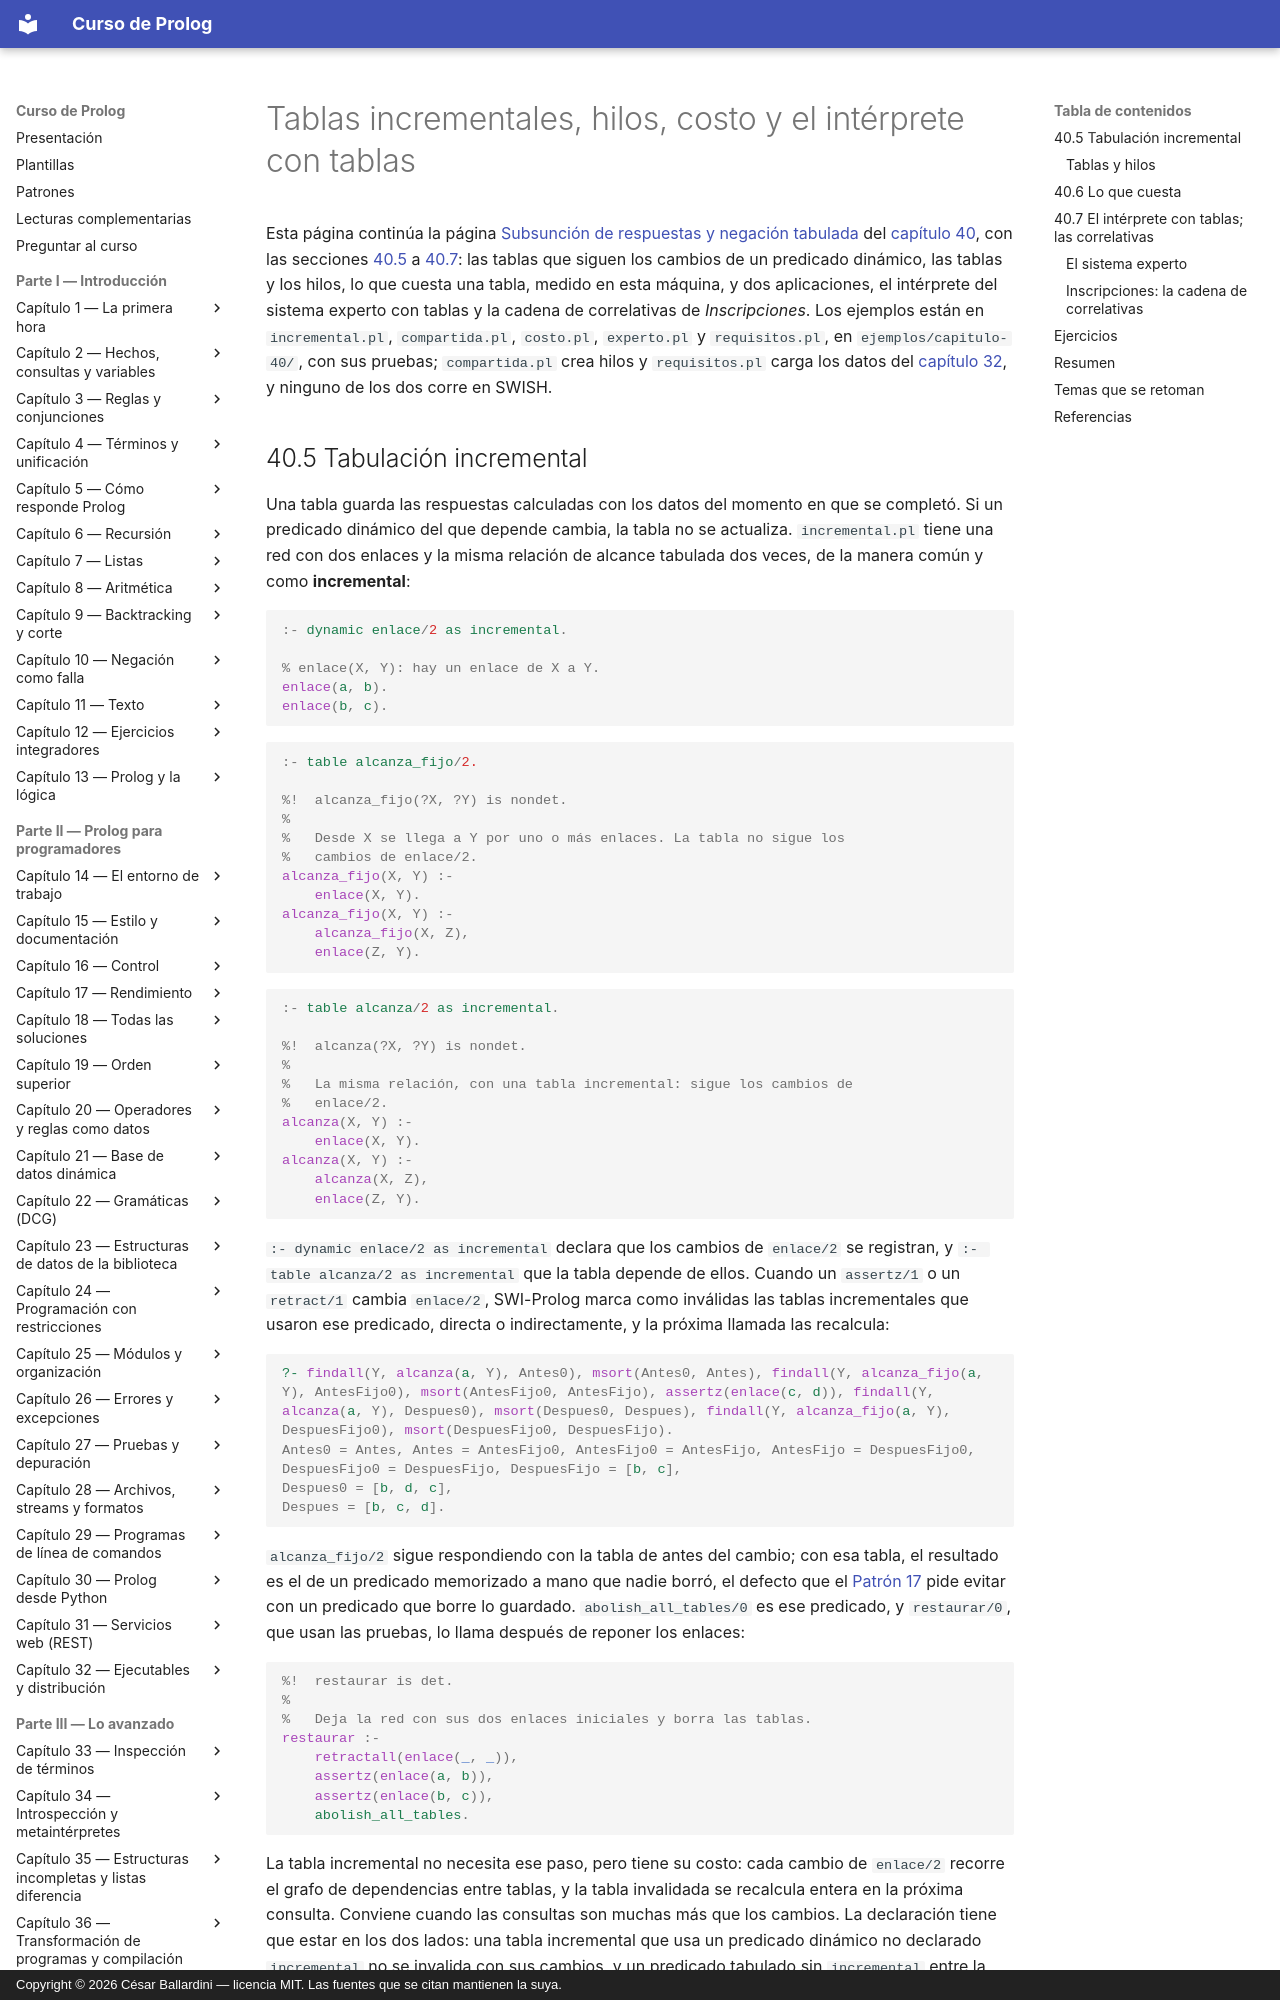

repository: CesarBallardini/curso-de-prolog · page: capitulo-40-tabulacion/incremental/index.html · generator: mkdocs · copyright: Copyright © 2026 César Ballardini — licencia MIT. Las fuentes que se citan mantienen la suya.

# Tablas incrementales, hilos, costo y el intérprete con tablas

Esta página continúa la página
[Subsunción de respuestas y negación tabulada](subsuncion.md#404-negacion-tabulada) del
[capítulo 40](index.md), con las secciones [40.5](#405-tabulacion-incremental)
a [40.7](#407-el-interprete-con-tablas-las-correlativas): las tablas que
siguen los cambios de un predicado dinámico, las tablas y los hilos, lo que
cuesta una tabla, medido en esta máquina, y dos aplicaciones, el intérprete
del sistema experto con tablas y la cadena de correlativas de
*Inscripciones*. Los ejemplos están en `incremental.pl`, `compartida.pl`,
`costo.pl`, `experto.pl` y `requisitos.pl`, en `ejemplos/capitulo-40/`, con
sus pruebas; `compartida.pl` crea hilos y `requisitos.pl` carga los datos
del [capítulo 32](../capitulo-32-ejecutables-y-distribucion/index.md), y
ninguno de los dos corre en SWISH.

## 40.5 Tabulación incremental

Una tabla guarda las respuestas calculadas con los datos del momento en que
se completó. Si un predicado dinámico del que depende cambia, la tabla no se
actualiza. `incremental.pl` tiene una red con dos enlaces y la misma relación de
alcance tabulada dos veces, de la manera común y como **incremental**:

<!-- ejemplo: capitulo-40/incremental.pl fragmento: :- dynamic enlace/2 as incremental. .. enlace(b, c). -->
```prolog
:- dynamic enlace/2 as incremental.

% enlace(X, Y): hay un enlace de X a Y.
enlace(a, b).
enlace(b, c).
```

<!-- ejemplo: capitulo-40/incremental.pl fragmento: :- table alcanza_fijo/2. .. enlace(Z, Y). -->
```prolog
:- table alcanza_fijo/2.

%!  alcanza_fijo(?X, ?Y) is nondet.
%
%   Desde X se llega a Y por uno o más enlaces. La tabla no sigue los
%   cambios de enlace/2.
alcanza_fijo(X, Y) :-
    enlace(X, Y).
alcanza_fijo(X, Y) :-
    alcanza_fijo(X, Z),
    enlace(Z, Y).
```

<!-- ejemplo: capitulo-40/incremental.pl fragmento: :- table alcanza/2 as incremental. .. enlace(Z, Y). -->
```prolog
:- table alcanza/2 as incremental.

%!  alcanza(?X, ?Y) is nondet.
%
%   La misma relación, con una tabla incremental: sigue los cambios de
%   enlace/2.
alcanza(X, Y) :-
    enlace(X, Y).
alcanza(X, Y) :-
    alcanza(X, Z),
    enlace(Z, Y).
```

`:- dynamic enlace/2 as incremental` declara que los cambios de `enlace/2`
se registran, y `:- table alcanza/2 as incremental` que la tabla depende de
ellos. Cuando un `assertz/1` o un `retract/1` cambia `enlace/2`, SWI-Prolog
marca como inválidas las tablas incrementales que usaron ese predicado,
directa o indirectamente, y la próxima llamada las recalcula:

```prolog
?- findall(Y, alcanza(a, Y), Antes0), msort(Antes0, Antes), findall(Y, alcanza_fijo(a, Y), AntesFijo0), msort(AntesFijo0, AntesFijo), assertz(enlace(c, d)), findall(Y, alcanza(a, Y), Despues0), msort(Despues0, Despues), findall(Y, alcanza_fijo(a, Y), DespuesFijo0), msort(DespuesFijo0, DespuesFijo).
Antes0 = Antes, Antes = AntesFijo0, AntesFijo0 = AntesFijo, AntesFijo = DespuesFijo0, DespuesFijo0 = DespuesFijo, DespuesFijo = [b, c],
Despues0 = [b, d, c],
Despues = [b, c, d].
```

`alcanza_fijo/2` sigue respondiendo con la tabla de antes del cambio; con
esa tabla, el resultado es el de un predicado memorizado a mano que nadie
borró, el defecto que el [Patrón 17](../patrones.md#17-memorizacion-con-assertz) pide evitar con un predicado
que borre lo guardado. `abolish_all_tables/0` es ese predicado, y
`restaurar/0`, que usan las pruebas, lo llama después de reponer los
enlaces:

<!-- ejemplo: capitulo-40/incremental.pl predicado: restaurar/0 -->
```prolog
%!  restaurar is det.
%
%   Deja la red con sus dos enlaces iniciales y borra las tablas.
restaurar :-
    retractall(enlace(_, _)),
    assertz(enlace(a, b)),
    assertz(enlace(b, c)),
    abolish_all_tables.
```

La tabla incremental no necesita ese paso, pero tiene su costo: cada cambio
de `enlace/2` recorre el grafo de dependencias entre tablas, y la tabla
invalidada se recalcula entera en la próxima consulta. Conviene cuando las
consultas son muchas más que los cambios. La declaración tiene que estar en
los dos lados: una tabla incremental que usa un predicado dinámico no
declarado `incremental` no se invalida con sus cambios, y un predicado
tabulado sin `incremental` entre la tabla y los datos corta la cadena de
invalidación.
